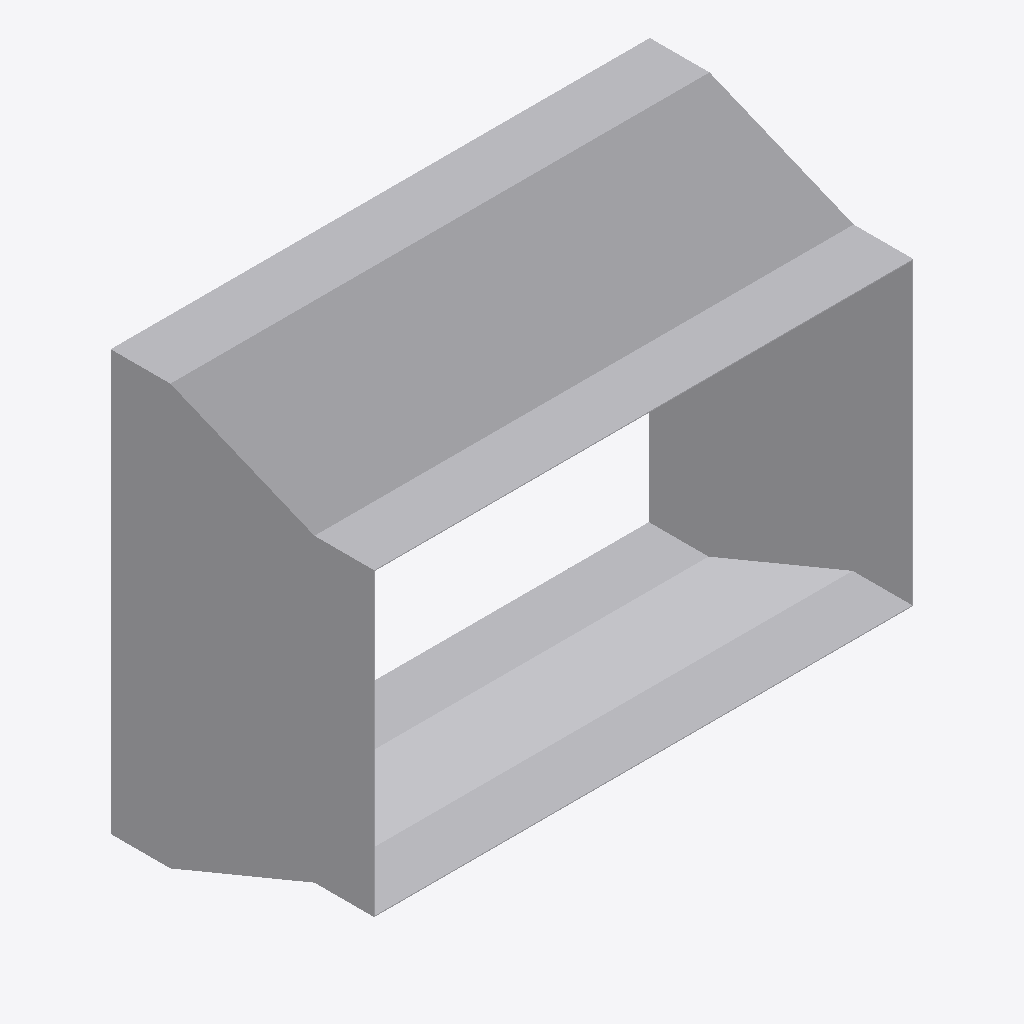
Isometric view of an IFC building model (IFC-SPF (STEP), schema IFC4, length unit metre), seen from the south-west, elements coloured by IFC class: 1 other element (light grey).
Extent 0.452 m × 0.221 m × 0.352 m (x, y, z). Elements (1): 1 IfcDuctFitting.

HEADER;
FILE_DESCRIPTION(('ViewDefinition[DesignTransferView]'),'2;1');
FILE_NAME('/dev/null','2026-11-14T22:07:19+08:00',(''),(''),'IfcOpenShell 0.8.5','IfcOpenShell 0.8.5','Nobody');
FILE_SCHEMA(('IFC4'));
ENDSEC;
DATA;
#1=IFCPROJECT('0DvtXXrUnCyBMY4xTEuDdj',$,'Declared centred rectangular transition',$,$,$,$,(#8),#3);
#132=IFCDUCTFITTING('3TmcSYvanVjvXn8akvTRnk',$,'RECTANGULAR-TRANSITION',$,$,#138,#133,$,.TRANSITION.);
ENDSEC;
